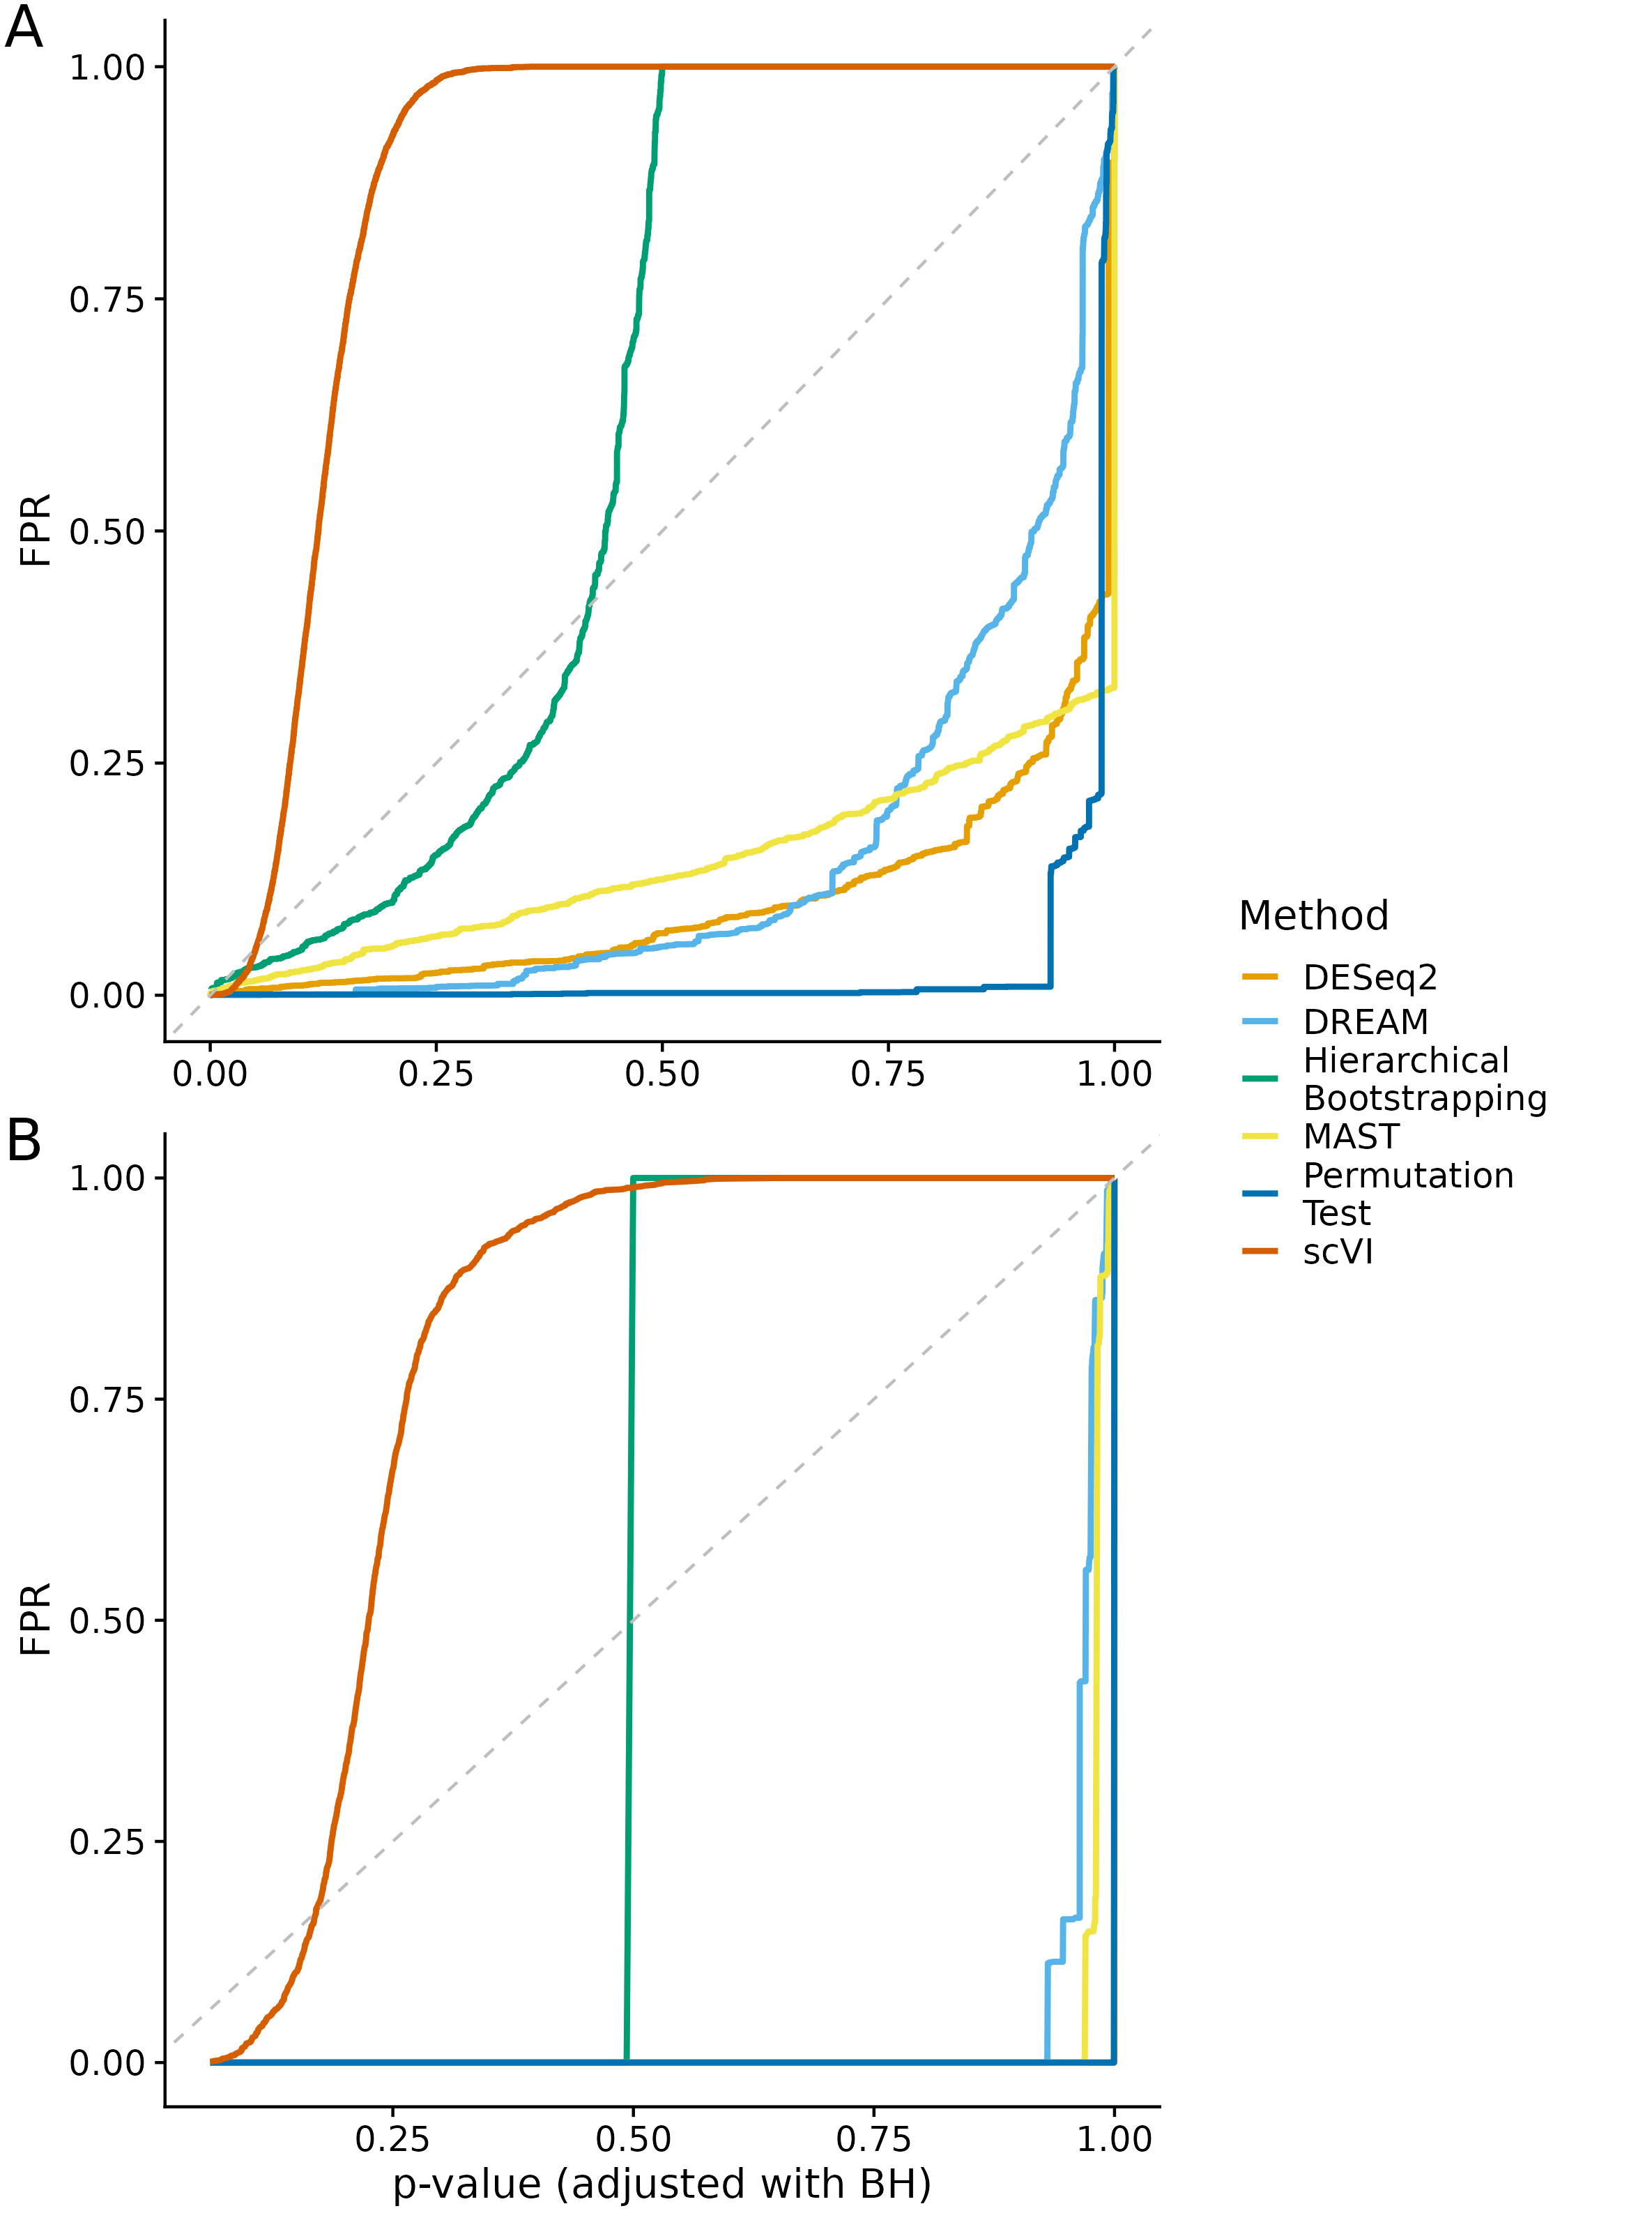

This figure's R source:
library(data.table)
library(ggplot2)
library(ggokabeito)
library(cowplot)

setwd("path/to/base-dir")

# Load data
data.sim <- fread("sim-data/data/13_negative-control/plotting_data.tsv")
data.sim <- melt(data.sim, id.vars = "pvals", variable.name = "method", value.name = "fpr")

data.real <- fread("real-data/data/13_negative-control/plotting_data.tsv")
data.real <- melt(data.real, id.vars = "pvals", variable.name = "method", value.name = "fpr")


# Color coding of the methods
color.code <- data.table(method = c("deseq2", "dream", "hierarchical-bootstrapping", "mast", "permutation", "scvi", "distinct"), 
                         color = c(1:7), 
                         method_legend = c("DESeq2", "DREAM", "Hierarchical\nBootstrapping", "MAST", "Permutation\nTest", "scVI", "distinct"))


data.sim$method <- factor(data.sim$method, levels = color.code$method)
data.sim <- na.omit(data.sim)
data.sim <- data.sim[method != "distinct"]

data.real$method <- factor(data.real$method, levels = color.code$method)
data.real <- na.omit(data.real)
data.real <- data.real[method != "distinct"]


# Plotting simulated data
p.sim <- ggplot(data.sim, aes(x = pvals, y = fpr, color = method)) +
  geom_line(linewidth = 1) +
  scale_color_okabe_ito(order = color.code$color, labels = color.code$method_legend) +
  labs(x = "p-value (adjusted with BH)", y = "FPR", color = "Method") +
  geom_abline(linetype = "dashed", color = "gray") +
  theme_cowplot()


# Plotting real data
p.real <- ggplot(data.real, aes(x = pvals, y = fpr, color = method)) +
  geom_line(linewidth = 1) +
  scale_color_okabe_ito(order = color.code$color, labels = color.code$method_legend) +
  labs(x = "p-value (adjusted with BH)", y = "FPR", color = "Method") +
  geom_abline(linetype = "dashed", color = "gray") +
  theme_cowplot()

# Combine plots into one panel
double.plot <- plot_grid(p.sim + theme(legend.position = "none",
                                       axis.title.x = element_blank()),
                         p.real + theme(legend.position = "none"),
                         labels = "AUTO",
                         label_size = 20,
                         ncol = 1,
                         label_x = 0, label_y = 1,
                         hjust = -0.1, vjust = 1.1,
                         align = "v")

legend.double.plot <- get_legend(p.sim + theme(legend.margin = margin(0, 0, 20, 20)))
p.combined <- plot_grid(double.plot, legend.double.plot, rel_widths = c(2.5, 1))

ggsave(p.combined, width = 2370, height = 3194, units = "px", dpi = 300, filename = "Fig_12.png")
